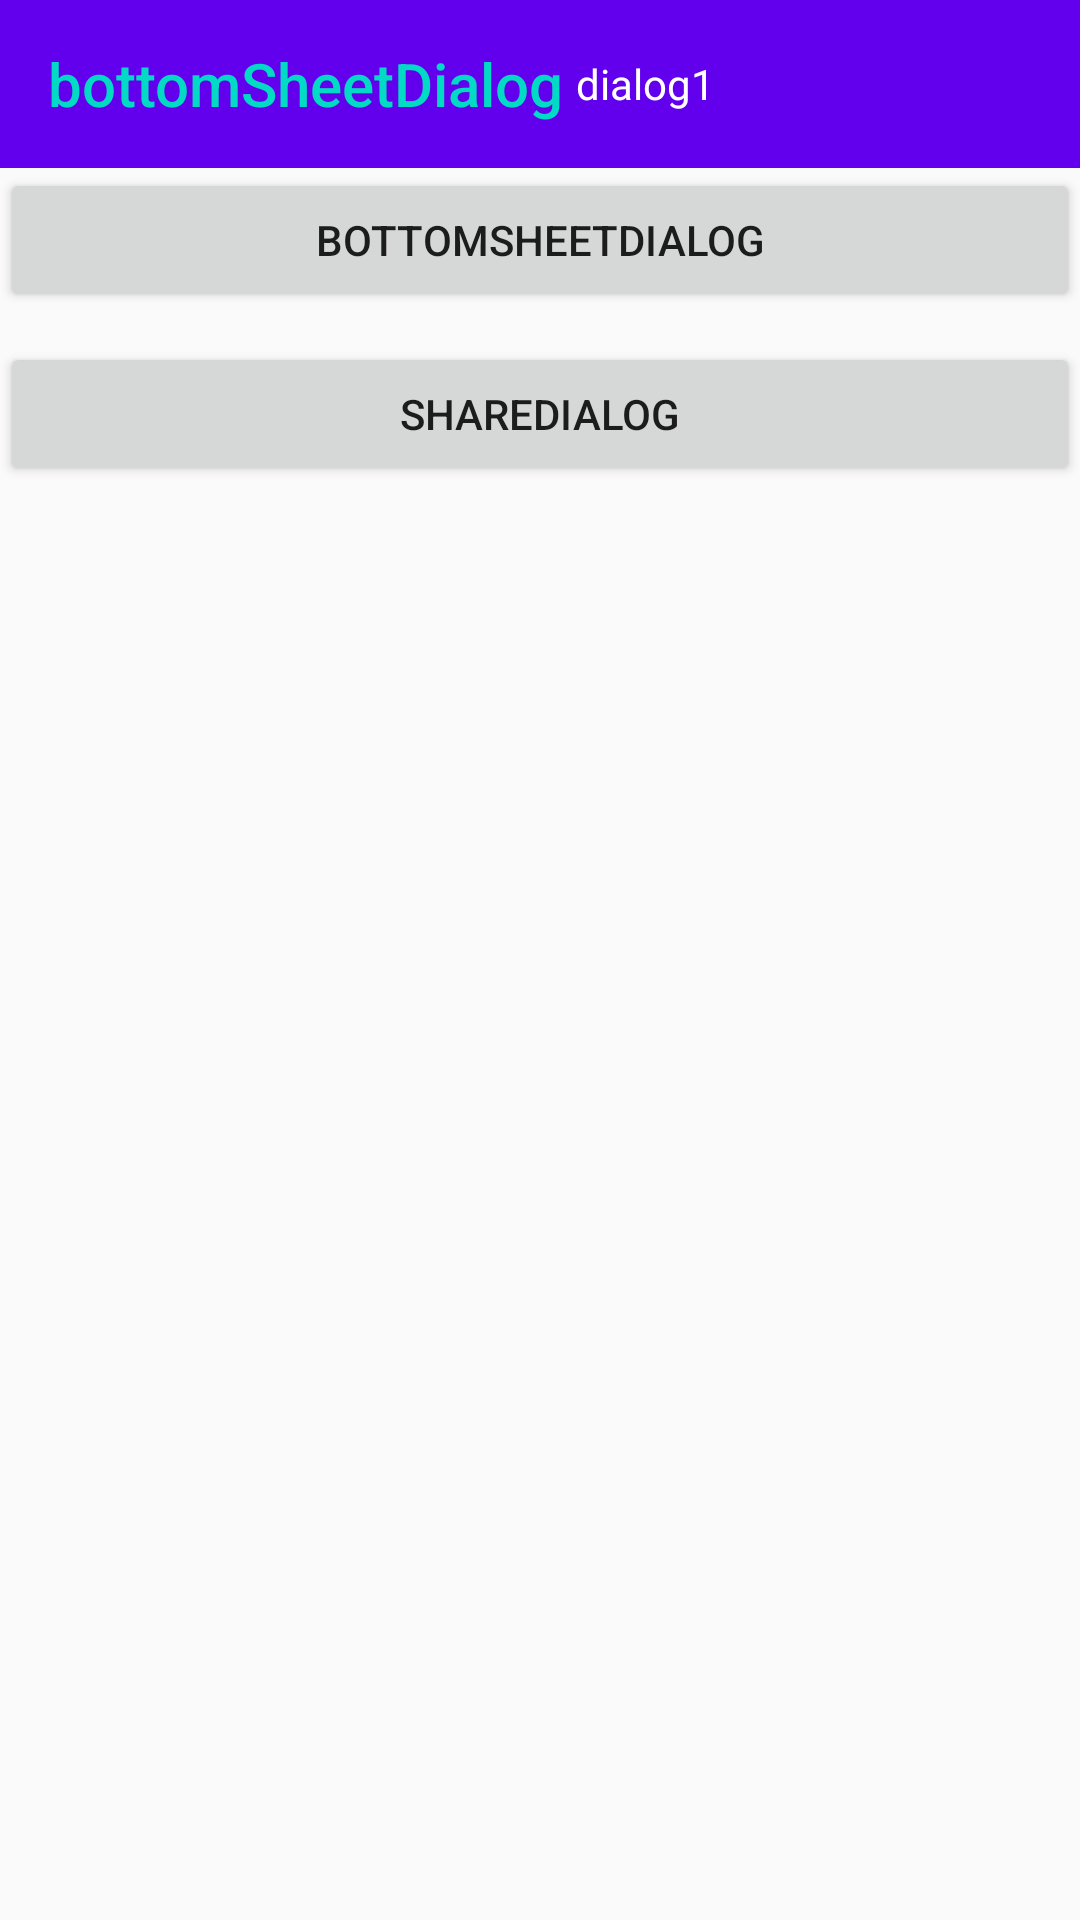

Produce the Android XML layout that renders to this screen, including the resource entries it uses.
<!-- AndroidManifest.xml: application theme AppTheme -->
<!-- res/layout/activity_bottom_sheet_dialog.xml -->
<?xml version="1.0" encoding="utf-8"?>
<LinearLayout
    xmlns:android="http://schemas.android.com/apk/res/android"
    xmlns:app="http://schemas.android.com/apk/res-auto"
    xmlns:tools="http://schemas.android.com/tools"
    android:layout_width="match_parent"
    android:layout_height="match_parent"
    android:orientation="vertical"
    tools:context="com.androidwanga.serenitynanian.serenityproject.BottomSheetDialogActivity">

    <android.support.v7.widget.Toolbar
        android:layout_width="match_parent"
        app:title="bottomSheetDialog"
        app:navigationIcon="@mipmap/ic_launcher_round"
        app:titleTextColor="@color/colorAccent"
        android:background="@color/colorPrimary"
        android:layout_height="?attr/actionBarSize">

        <TextView
            android:layout_width="wrap_content"
            android:gravity="right"
            android:layout_marginRight="5dp"
            android:textColor="#fff"
            android:text="dialog1"

            android:layout_height="wrap_content" />

    </android.support.v7.widget.Toolbar>


    <Button
        android:id="@+id/button"
        android:layout_width="match_parent"
        android:text="bottomSheetDialog"
        android:layout_height="wrap_content" />

    <Button
        android:layout_marginTop="10dp"
        android:layout_width="match_parent"
        android:id="@+id/button2"
        android:text="shareDialog"
        android:layout_height="wrap_content" />
</LinearLayout>
<!-- resources referenced by this layout -->
<resources>
  <style name="AppTheme" parent="Theme.AppCompat.Light.NoActionBar">
          
          <item name="colorPrimary">@color/colorPrimary</item>
          <item name="colorPrimaryDark">@color/colorPrimaryDark</item>
          <item name="colorAccent">@color/colorAccent</item>
      </style>
  <!-- not gathered from this repository: default colours our renderer supplied (Android Studio template values) -->
  <color name="colorPrimary">#FF6200EE</color>
  <color name="colorPrimaryDark">#FF3700B3</color>
  <color name="colorAccent">#FF03DAC5</color>
</resources>
